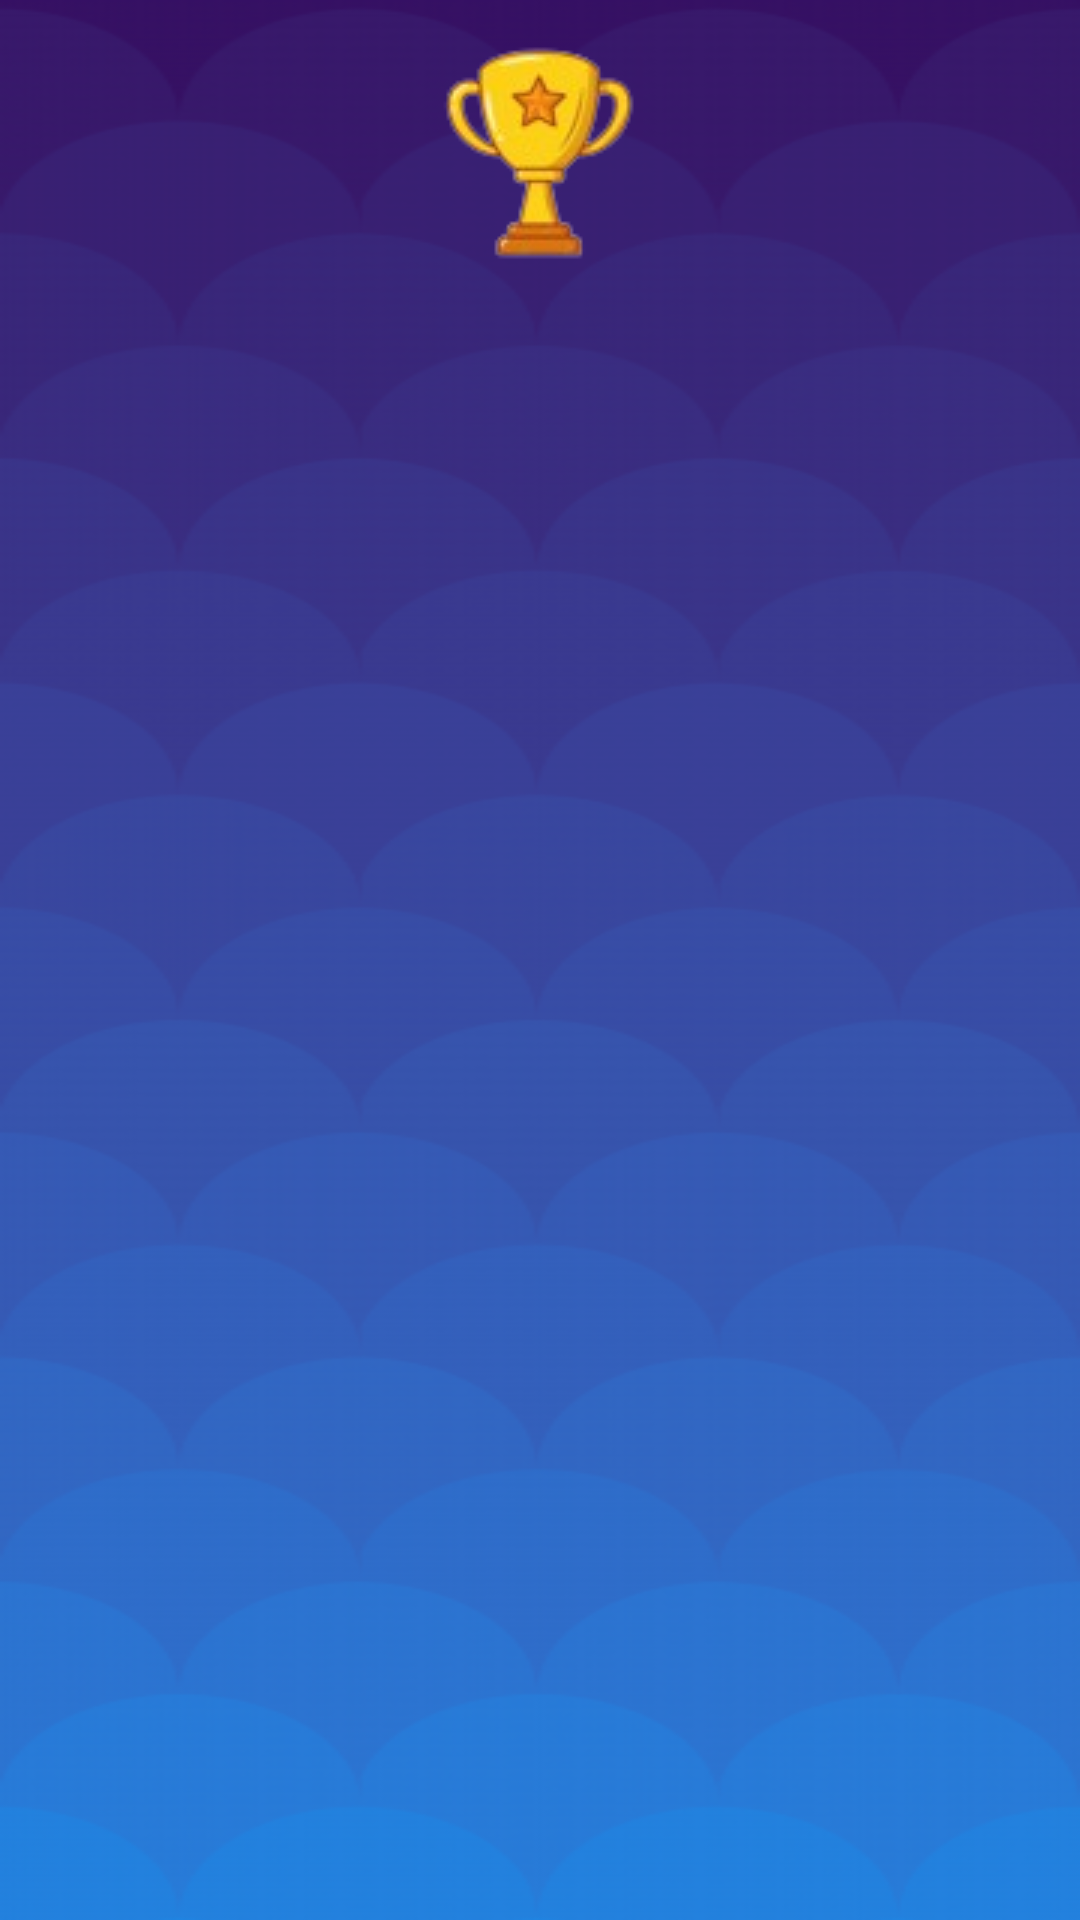

Android layout source for this screen:
<!-- AndroidManifest.xml: application theme Theme.Quiz -->
<!-- res/layout/fragment_leaderboard.xml -->
<?xml version="1.0" encoding="utf-8"?>
<androidx.constraintlayout.widget.ConstraintLayout xmlns:android="http://schemas.android.com/apk/res/android"
    xmlns:app="http://schemas.android.com/apk/res-auto"
    xmlns:tools="http://schemas.android.com/tools"
    android:background="@drawable/background_solid_color2"
    android:fitsSystemWindows="true"
    android:id="@+id/leaderboardLayout"
    android:layout_width="match_parent"
    android:layout_height="match_parent"
    tools:context=".LeaderboardFragment">

    <ImageView
        android:id="@+id/trophyImageView"
        android:layout_width="100dp"
        android:layout_height="100dp"
        android:src="@drawable/trophee"
        app:layout_constraintTop_toTopOf="parent"
        app:layout_constraintEnd_toEndOf="parent"
        app:layout_constraintStart_toStartOf="parent"
        android:layout_marginBottom="16dp" />

    <androidx.recyclerview.widget.RecyclerView
        android:id="@+id/leaderboardRecyclerView"
        android:minHeight="300dp"
        android:layout_width="0dp"
        android:layout_height="0dp"
        app:layout_constraintTop_toBottomOf="@id/trophyImageView"
        app:layout_constraintBottom_toBottomOf="parent"
        app:layout_constraintEnd_toEndOf="parent"
        app:layout_constraintStart_toStartOf="parent"
        android:layout_marginBottom="56dp"
        />
</androidx.constraintlayout.widget.ConstraintLayout>
<!-- resources referenced by this layout -->
<resources>
  <!-- drawable background_solid_color2: png bitmap (drawable, 118439 bytes) -->
  <!-- drawable trophee: png bitmap (drawable, 9023 bytes) -->
  <style name="Theme.Quiz" parent="Base.Theme.Quiz" />
  <style name="Base.Theme.Quiz" parent="Theme.Material3.DayNight.NoActionBar">
          
      </style>
</resources>
